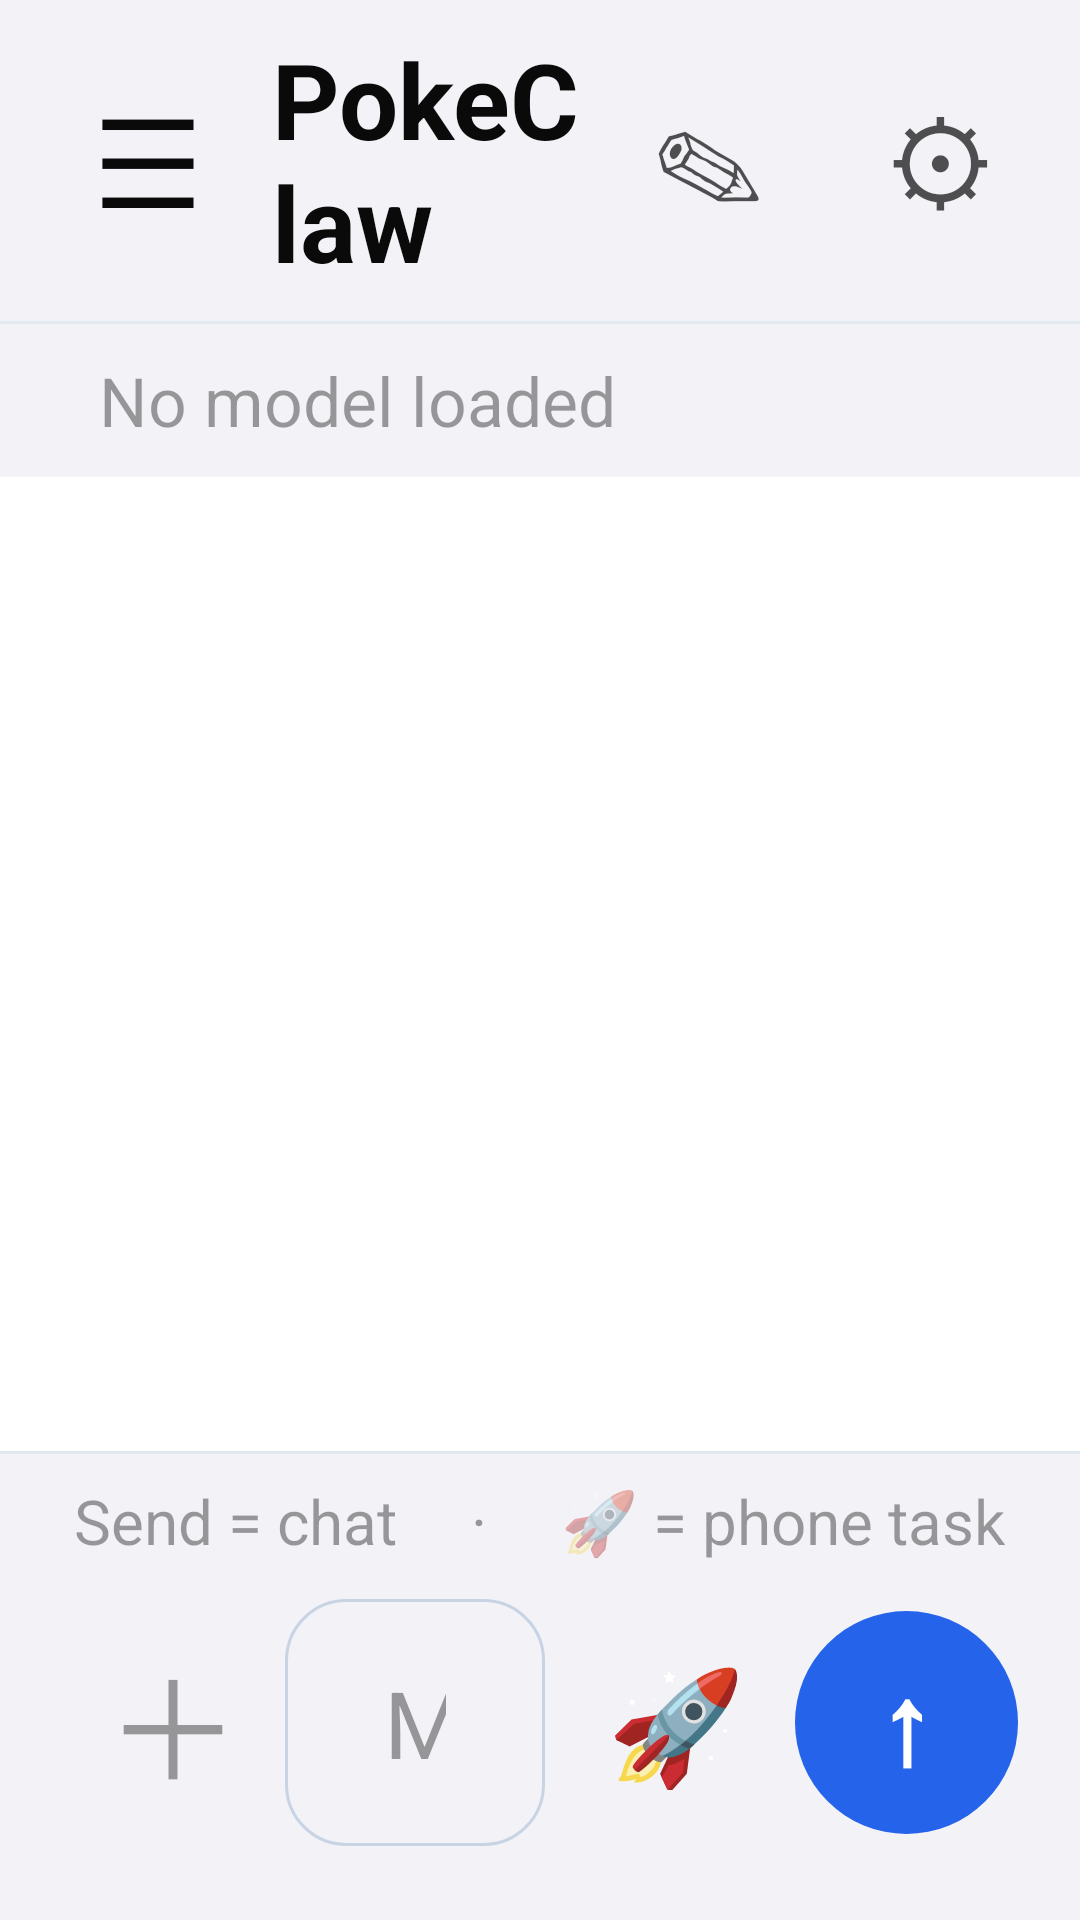

Reconstruct the res/layout file that produces this screen, plus the resources it refers to.
<!-- AndroidManifest.xml: application theme Theme.PokeClaw -->
<!-- res/layout/activity_chat.xml -->
<?xml version="1.0" encoding="utf-8"?>
<androidx.drawerlayout.widget.DrawerLayout xmlns:android="http://schemas.android.com/apk/res/android"
    android:id="@+id/drawerLayout"
    android:layout_width="match_parent"
    android:layout_height="match_parent">

    
    <LinearLayout
        android:layout_width="match_parent"
        android:layout_height="match_parent"
        android:background="@color/colorBgPrimary"
        android:orientation="vertical">

        
        <LinearLayout
            android:layout_width="match_parent"
            android:layout_height="52pt"
            android:background="@color/colorBgSecondary"
            android:gravity="center_vertical"
            android:orientation="horizontal"
            android:paddingHorizontal="4pt">

            <TextView
                android:id="@+id/btnMenu"
                android:layout_width="40pt"
                android:layout_height="40pt"
                android:background="?android:attr/selectableItemBackground"
                android:gravity="center"
                android:text="☰"
                android:textColor="@color/colorTextPrimary"
                android:textSize="20pt" />

            <TextView
                android:id="@+id/tvTitle"
                android:layout_width="0dp"
                android:layout_height="wrap_content"
                android:layout_weight="1"
                android:text="PokeClaw"
                android:textColor="@color/colorTextPrimary"
                android:textSize="17pt"
                android:textStyle="bold" />

        <TextView
            android:id="@+id/btnNewChat"
            android:layout_width="wrap_content"
            android:layout_height="36pt"
            android:background="?android:attr/selectableItemBackground"
            android:gravity="center"
            android:paddingHorizontal="10pt"
            android:text="✎"
            android:textColor="@color/colorTextSecondary"
            android:textSize="18pt" />

        <TextView
            android:id="@+id/btnSettings"
            android:layout_width="wrap_content"
            android:layout_height="36pt"
            android:background="?android:attr/selectableItemBackground"
            android:gravity="center"
            android:paddingHorizontal="10pt"
            android:text="⚙"
            android:textColor="@color/colorTextSecondary"
            android:textSize="18pt" />
    </LinearLayout>

    
    <View
        android:layout_width="match_parent"
        android:layout_height="1dp"
        android:background="@color/colorChatDivider" />

    
    <TextView
        android:id="@+id/tvStatus"
        android:layout_width="match_parent"
        android:layout_height="wrap_content"
        android:background="@color/colorBgSecondary"
        android:paddingHorizontal="16pt"
        android:paddingVertical="5pt"
        android:text="No model loaded"
        android:textColor="@color/colorTextTertiary"
        android:textSize="11pt" />

    
    <LinearLayout
        android:id="@+id/layoutPermBanner"
        android:layout_width="match_parent"
        android:layout_height="wrap_content"
        android:background="#15FBBF24"
        android:gravity="center_vertical"
        android:orientation="horizontal"
        android:padding="10pt"
        android:visibility="gone">

        <TextView
            android:layout_width="0dp"
            android:layout_height="wrap_content"
            android:layout_weight="1"
            android:text="⚠️ Permissions needed. Tap to fix."
            android:textColor="#FBBF24"
            android:textSize="13pt" />

        <TextView
            android:layout_width="wrap_content"
            android:layout_height="wrap_content"
            android:text="→"
            android:textColor="#FBBF24"
            android:textSize="16pt" />
    </LinearLayout>

    
    <androidx.recyclerview.widget.RecyclerView
        android:id="@+id/rvMessages"
        android:layout_width="match_parent"
        android:layout_height="0dp"
        android:layout_weight="1"
        android:clipToPadding="false"
        android:paddingTop="8pt"
        android:paddingBottom="8pt" />

    
    <View
        android:layout_width="match_parent"
        android:layout_height="1dp"
        android:background="@color/colorChatDivider" />

    
    <LinearLayout
        android:layout_width="match_parent"
        android:layout_height="wrap_content"
        android:background="@color/colorBgSecondary"
        android:gravity="center"
        android:orientation="horizontal"
        android:paddingVertical="4pt">

        <TextView
            android:layout_width="wrap_content"
            android:layout_height="wrap_content"
            android:text="Send = chat"
            android:textColor="@color/colorTextTertiary"
            android:textSize="10pt" />

        <TextView
            android:layout_width="wrap_content"
            android:layout_height="wrap_content"
            android:paddingHorizontal="12pt"
            android:text="·"
            android:textColor="@color/colorTextTertiary"
            android:textSize="10pt" />

        <TextView
            android:layout_width="wrap_content"
            android:layout_height="wrap_content"
            android:text="🚀 = phone task"
            android:textColor="@color/colorTextTertiary"
            android:textSize="10pt" />
    </LinearLayout>

    
    <LinearLayout
        android:layout_width="match_parent"
        android:layout_height="wrap_content"
        android:background="@color/colorBgSecondary"
        android:gravity="center_vertical"
        android:orientation="horizontal"
        android:paddingHorizontal="10pt"
        android:paddingTop="2pt"
        android:paddingBottom="12pt">

        <TextView
            android:id="@+id/btnAttach"
            android:layout_width="36pt"
            android:layout_height="36pt"
            android:background="?android:attr/selectableItemBackground"
            android:gravity="center"
            android:text="＋"
            android:textColor="@color/colorTextTertiary"
            android:textSize="22pt" />

        <EditText
            android:id="@+id/etInput"
            android:layout_width="0dp"
            android:layout_height="40pt"
            android:layout_weight="1"
            android:background="@drawable/bg_chat_input"
            android:hint="Message..."
            android:inputType="text"
            android:maxLines="1"
            android:paddingHorizontal="16pt"
            android:singleLine="true"
            android:textColor="@color/colorTextPrimary"
            android:textColorHint="@color/colorTextTertiary"
            android:textSize="15pt" />

        <TextView
            android:id="@+id/btnTask"
            android:layout_width="wrap_content"
            android:layout_height="40pt"
            android:layout_marginStart="6pt"
            android:background="?android:attr/selectableItemBackground"
            android:gravity="center"
            android:paddingHorizontal="4pt"
            android:text="🚀"
            android:textSize="18pt" />

        <TextView
            android:id="@+id/btnSend"
            android:layout_width="36pt"
            android:layout_height="36pt"
            android:layout_marginStart="4pt"
            android:background="@drawable/bg_btn_send_circle"
            android:gravity="center"
            android:text="↑"
            android:textColor="#FFFFFF"
            android:textSize="18pt"
            android:textStyle="bold" />
    </LinearLayout>

    </LinearLayout>

    
    <LinearLayout
        android:id="@+id/navDrawer"
        android:layout_width="280pt"
        android:layout_height="match_parent"
        android:layout_gravity="start"
        android:background="@color/colorBgSecondary"
        android:orientation="vertical"
        android:paddingTop="40pt">

        <TextView
            android:layout_width="match_parent"
            android:layout_height="wrap_content"
            android:paddingHorizontal="20pt"
            android:paddingBottom="16pt"
            android:text="🦞 PokeClaw"
            android:textColor="@color/colorTextPrimary"
            android:textSize="20pt"
            android:textStyle="bold" />

        <TextView
            android:id="@+id/btnDrawerNewChat"
            android:layout_width="match_parent"
            android:layout_height="44pt"
            android:background="?android:attr/selectableItemBackground"
            android:gravity="center_vertical"
            android:paddingHorizontal="20pt"
            android:text="＋ New Chat"
            android:textColor="@color/colorTextPrimary"
            android:textSize="15pt" />

        <View
            android:layout_width="match_parent"
            android:layout_height="1dp"
            android:layout_marginVertical="8pt"
            android:background="@color/colorChatDivider" />

        <TextView
            android:layout_width="match_parent"
            android:layout_height="wrap_content"
            android:paddingHorizontal="20pt"
            android:paddingBottom="8pt"
            android:text="Recent"
            android:textColor="@color/colorTextTertiary"
            android:textSize="12pt"
            android:textStyle="bold" />

        <ScrollView
            android:layout_width="match_parent"
            android:layout_height="0dp"
            android:layout_weight="1">

            <LinearLayout
                android:id="@+id/layoutSidebarHistory"
                android:layout_width="match_parent"
                android:layout_height="wrap_content"
                android:orientation="vertical" />
        </ScrollView>


        <View
            android:layout_width="match_parent"
            android:layout_height="1dp"
            android:background="@color/colorChatDivider" />

        <TextView
            android:id="@+id/btnDrawerSettings"
            android:layout_width="match_parent"
            android:layout_height="44pt"
            android:background="?android:attr/selectableItemBackground"
            android:gravity="center_vertical"
            android:paddingHorizontal="20pt"
            android:text="⚙️ Settings"
            android:textColor="@color/colorTextSecondary"
            android:textSize="14pt" />

        <TextView
            android:id="@+id/btnDrawerModels"
            android:layout_width="match_parent"
            android:layout_height="44pt"
            android:layout_marginBottom="16pt"
            android:background="?android:attr/selectableItemBackground"
            android:gravity="center_vertical"
            android:paddingHorizontal="20pt"
            android:text="📥 Models"
            android:textColor="@color/colorTextSecondary"
            android:textSize="14pt" />

    </LinearLayout>

</androidx.drawerlayout.widget.DrawerLayout>
<!-- resources referenced by this layout -->
<resources>
  <color name="colorBgPrimary">#FFFFFFFF</color>
  <color name="colorBgSecondary">#FFF2F2F7</color>
  <color name="colorChatDivider">#FFE2E8F0</color>
  <color name="colorTextPrimary">#F5000000</color>
  <color name="colorTextSecondary">#AD000000</color>
  <color name="colorTextTertiary">#61000000</color>
  <!-- drawable bg_btn_send_circle (drawable) -->
  <?xml version="1.0" encoding="utf-8"?>
  <shape xmlns:android="http://schemas.android.com/apk/res/android"
      android:shape="oval">
      <solid android:color="@color/colorChatSendText" />
  </shape>
  <!-- drawable bg_chat_input (drawable) -->
  <?xml version="1.0" encoding="utf-8"?>
  <shape xmlns:android="http://schemas.android.com/apk/res/android"
      android:shape="rectangle">
      <solid android:color="@android:color/transparent" />
      <stroke android:width="1dp" android:color="@color/colorChatInputBorder" />
      <corners android:radius="20dp" />
  </shape>
  <style name="Theme.PokeClaw" parent="Theme.Material3.Light.NoActionBar">
          
          <item name="colorPrimary">@color/colorBrandPrimary</item>
          <item name="colorOnPrimary">@color/colorBrandOnPrimary</item>
          <item name="colorPrimaryContainer">@color/colorBrandContainer</item>
          <item name="colorOnPrimaryContainer">@color/colorBrandOnContainer</item>
  
          
          <item name="android:colorBackground">@color/colorBgPrimary</item>
          <item name="colorOnBackground">@color/colorTextPrimary</item>
          <item name="colorSurface">@color/colorContainerBrighten</item>
          <item name="colorOnSurface">@color/colorTextPrimary</item>
          <item name="colorSurfaceVariant">@color/colorContainerBase</item>
          <item name="colorOnSurfaceVariant">@color/colorTextSecondary</item>
  
          
          <item name="colorOutline">@color/colorBorderBase</item>
          <item name="colorOutlineVariant">@color/colorBorderLow</item>
  
          
          <item name="colorError">@color/colorErrorPrimary</item>
          <item name="colorOnError">@color/colorErrorOnPrimary</item>
  
          
          <item name="android:windowBackground">@color/colorBgPrimary</item>
          <item name="android:statusBarColor">@color/colorBgPrimary</item>
          <item name="android:navigationBarColor">@color/colorBgPrimary</item>
      </style>
  <color name="colorChatSendText">#FF2563EB</color>
  <color name="colorChatInputBorder">#FFC8D4E4</color>
  <color name="colorBrandPrimary">#FF5856D6</color>
  <color name="colorBrandOnPrimary">#FFFFFFFF</color>
  <color name="colorBrandContainer">#FFF7F7FF</color>
  <color name="colorBrandOnContainer">#FF2F2D84</color>
  <color name="colorContainerBrighten">#FFFFFFFF</color>
  <color name="colorContainerBase">#FFF2F2F7</color>
  <color name="colorBorderBase">#0F000000</color>
  <color name="colorBorderLow">#0A000000</color>
  <color name="colorErrorPrimary">#FFF6685D</color>
  <color name="colorErrorOnPrimary">#FFFFFFFF</color>
</resources>
